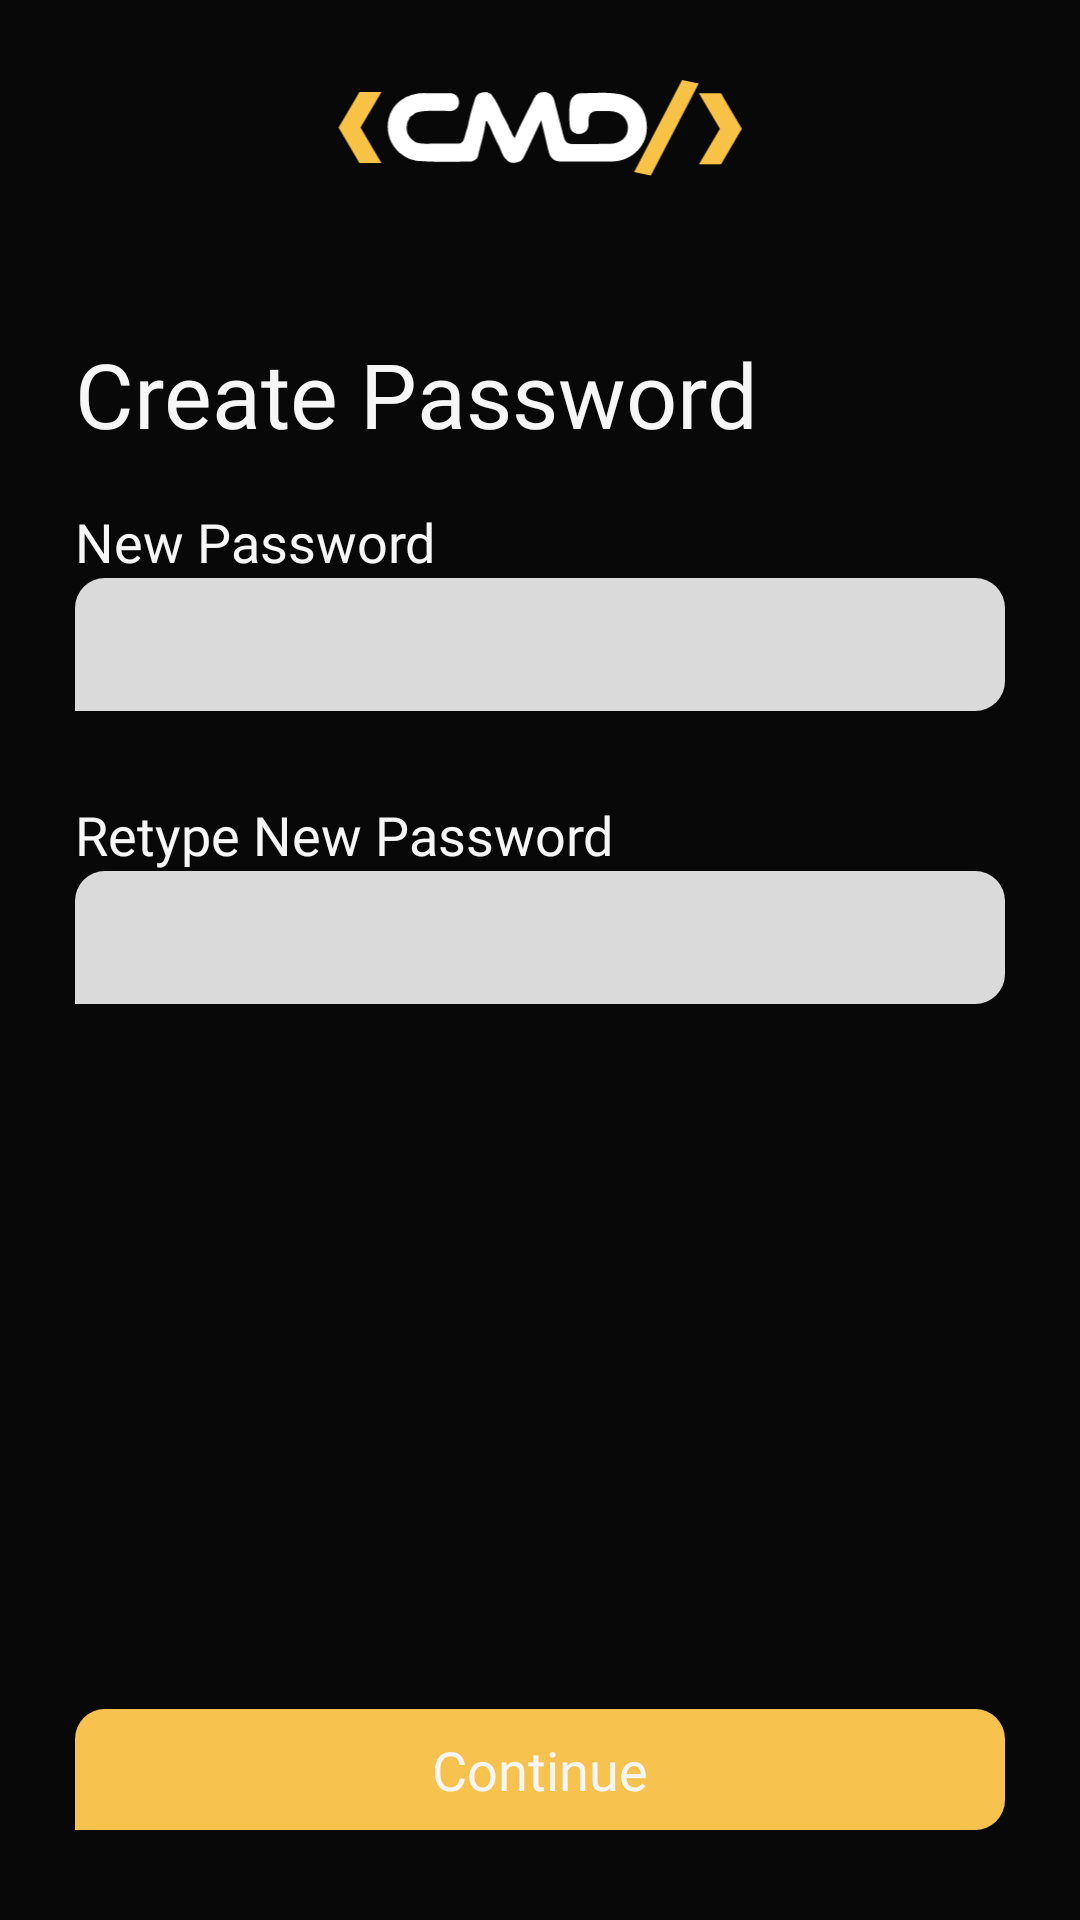

Here is an Android app screen rendered from its layout file. Give the layout XML and the strings, colors and styles it references.
<!-- AndroidManifest.xml: application theme Theme.Cmd_app_android -->
<!-- res/layout/fragment_password.xml -->
<?xml version="1.0" encoding="utf-8"?>
<androidx.constraintlayout.widget.ConstraintLayout
    xmlns:android="http://schemas.android.com/apk/res/android"
    xmlns:app="http://schemas.android.com/apk/res-auto"
    xmlns:tools="http://schemas.android.com/tools"
    android:background="@color/brand_black"
    android:paddingHorizontal="25dp"
    android:layout_width="match_parent"
    android:layout_height="match_parent">

    <ImageView
        android:contentDescription="@string/cmd_logo"
        android:layout_width="139dp"
        android:layout_height="36dp"
        android:src="@drawable/ic_cmd"
        android:layout_marginTop="25dp"
        android:id="@+id/cmd_logo"
        app:layout_constraintTop_toTopOf="parent"
        app:layout_constraintStart_toStartOf="parent"
        app:layout_constraintEnd_toEndOf="parent"/>

    <TextView
        android:layout_width="wrap_content"
        android:layout_height="wrap_content"
        android:id="@+id/text_create_password_header"
        app:layout_constraintTop_toBottomOf="@id/cmd_logo"
        app:layout_constraintStart_toStartOf="parent"
        android:layout_marginTop="50dp"
        android:text="@string/create_password"
        android:fontFamily="@font/poppins_bold"
        android:textSize="30sp"
        android:textColor="@color/text_white"/>

    <LinearLayout
        android:layout_width="match_parent"
        android:layout_height="wrap_content"
        app:layout_constraintTop_toBottomOf="@id/text_create_password_header"
        app:layout_constraintStart_toStartOf="parent"
        android:orientation="vertical"
        android:id="@+id/new_password_section"
        android:layout_marginTop="17dp">

        <TextView
            android:layout_width="wrap_content"
            android:layout_height="wrap_content"
            android:textColor="@color/text_white"
            android:textSize="18sp"
            android:text="@string/new_password"
            android:fontFamily="@font/poppins_light"
            android:id="@+id/new_password_label"/>

        <com.google.android.material.textfield.TextInputEditText
            android:layout_width="match_parent"
            android:layout_height="wrap_content"
            android:background="@drawable/background_text_field"
            android:padding="10dp"
            android:inputType="textPassword"
            android:textColor="@color/brand_black"
            android:id="@+id/password_text_field"
            android:hint="@null"/>

        <TextView
            android:layout_width="wrap_content"
            android:layout_height="wrap_content"
            android:id="@+id/new_password_error"
            android:textColor="@color/error_red"
            tools:text="Name is not valid"
            android:layout_marginTop="5dp"
            android:fontFamily="@font/poppins_medium"/>

    </LinearLayout>

    <LinearLayout
        android:layout_width="match_parent"
        android:layout_height="wrap_content"
        app:layout_constraintTop_toBottomOf="@id/new_password_section"
        app:layout_constraintStart_toStartOf="parent"
        android:orientation="vertical"
        android:id="@+id/password_section"
        android:layout_marginTop="5dp">

        <TextView
            android:layout_width="wrap_content"
            android:layout_height="wrap_content"
            android:textColor="@color/text_white"
            android:textSize="18sp"
            android:text="@string/retype_new_password"
            android:fontFamily="@font/poppins_light"
            android:id="@+id/confirm_new_password_label"/>

        <com.google.android.material.textfield.TextInputEditText
            android:layout_width="match_parent"
            android:layout_height="wrap_content"
            android:background="@drawable/background_text_field"
            android:padding="10dp"
            android:textColor="@color/brand_black"
            android:inputType="textPassword"
            android:id="@+id/confirm_new_password_text_field"
            android:hint="@null"/>

        <TextView
            android:layout_width="wrap_content"
            android:layout_height="wrap_content"
            android:id="@+id/confirm_new_password_error"
            android:textColor="@color/error_red"
            tools:text="Name is not valid"
            android:layout_marginTop="5dp"
            android:fontFamily="@font/poppins_medium"/>

    </LinearLayout>

    <RelativeLayout
        android:layout_width="match_parent"
        android:layout_height="wrap_content"
        app:layout_constraintBottom_toBottomOf="parent"
        android:background="@drawable/background_auth_button"
        android:layout_marginBottom="30dp"
        android:padding="8dp"
        android:id="@+id/button_continue">

        <TextView
            android:layout_width="wrap_content"
            android:layout_height="wrap_content"
            android:text="@string/continue_text"
            android:textColor="@color/text_white"
            android:fontFamily="@font/poppins_bold"
            android:textSize="18sp"
            android:visibility="visible"
            android:id="@+id/continue_button_text"
            android:layout_centerInParent="true"/>

        <ProgressBar
            android:layout_width="30dp"
            android:layout_height="30dp"
            android:indeterminate="true"
            android:layout_centerInParent="true"
            android:visibility="gone"
            android:indeterminateTintMode="src_atop"
            android:indeterminateTint="@color/brand_yellow"
            android:id="@+id/progressBar"/>

    </RelativeLayout>

</androidx.constraintlayout.widget.ConstraintLayout>
<!-- resources referenced by this layout -->
<resources>
  <color name="brand_black"> #080808</color>
  <color name="brand_yellow">#F8C24F</color>
  <color name="error_red">#EC1E1E</color>
  <color name="text_white">#F6F6F6</color>
  <!-- drawable background_auth_button (drawable) -->
  <?xml version="1.0" encoding="utf-8"?>
  <ripple xmlns:android="http://schemas.android.com/apk/res/android"
      android:color="?android:colorControlHighlight">
  
      <item>
  
          <shape android:shape="rectangle">
              <solid android:color="@color/brand_yellow"/>
              <corners android:topRightRadius="10dp"
                  android:topLeftRadius="10dp"
                  android:bottomRightRadius="10dp"/>
          </shape>
  
      </item>
  
  </ripple>
  <!-- drawable background_text_field (drawable) -->
  <?xml version="1.0" encoding="utf-8"?>
  <shape xmlns:android="http://schemas.android.com/apk/res/android">
  
      <corners android:topRightRadius="10dp"
          android:topLeftRadius="10dp"
          android:bottomRightRadius="10dp"/>
      <solid android:color="@color/darker_white"/>
  
  </shape>
  <!-- drawable ic_cmd: vector/xml drawable (drawable, 2783 chars, omitted) -->
  <string name="cmd_logo">cmd logo</string>
  <string name="continue_text">Continue</string>
  <string name="create_password">Create Password</string>
  <string name="new_password">New Password</string>
  <string name="retype_new_password">Retype New Password</string>
  <style name="Theme.Cmd_app_android" parent="Theme.MaterialComponents.DayNight.NoActionBar">
          
          <item name="colorPrimary">@color/purple_500</item>
          <item name="colorPrimaryVariant">@color/purple_700</item>
          <item name="colorOnPrimary">@color/white</item>
          
          <item name="colorSecondary">@color/teal_200</item>
          <item name="colorSecondaryVariant">@color/teal_700</item>
          <item name="colorOnSecondary">@color/black</item>
          <item name="windowActionBar">false</item>
          <item name="windowNoTitle">true</item>
          
          <item name="android:statusBarColor" tools:targetApi="l">@color/brand_black</item>
          
      </style>
  <color name="darker_white">#D9FFFFFF</color>
  <color name="purple_500">#FF6200EE</color>
  <color name="purple_700">#FF3700B3</color>
  <color name="white">#FFFFFFFF</color>
  <color name="teal_200">#FF03DAC5</color>
  <color name="teal_700">#FF018786</color>
  <color name="black">#FF000000</color>
</resources>
